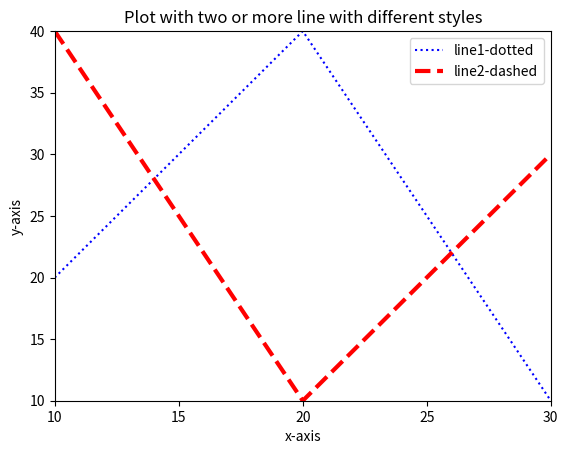

This chart was generated by the following Python code:
import matplotlib.pyplot as plt

x = [10, 20, 30]
y1 = [20, 40, 10]
y2 = [40, 10, 30]

plt.plot(x, y1, linestyle = 'dotted', color = 'blue', label = 'line1-dotted')
plt.plot(x, y2, linestyle = 'dashed', color = 'red', linewidth = '3', label = 'line2-dashed')
plt.legend()
plt.title('Plot with two or more line with different styles')
plt.xlabel('x-axis')
plt.ylabel('y-axis')
plt.xticks([10, 15, 20, 25, 30])
plt.ylim(10, 40)
plt.xlim(10, 30)
plt.show()